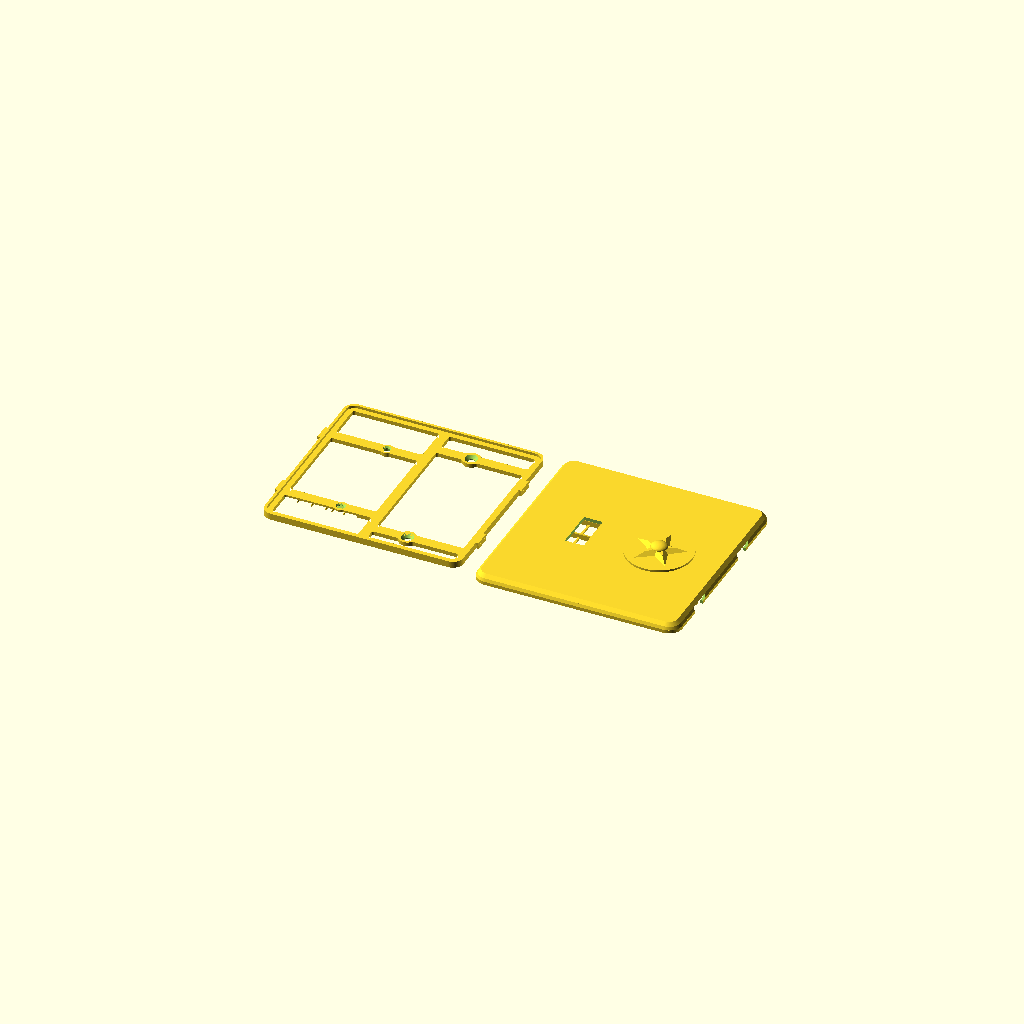
Cell 1 — every parameter at its default value.
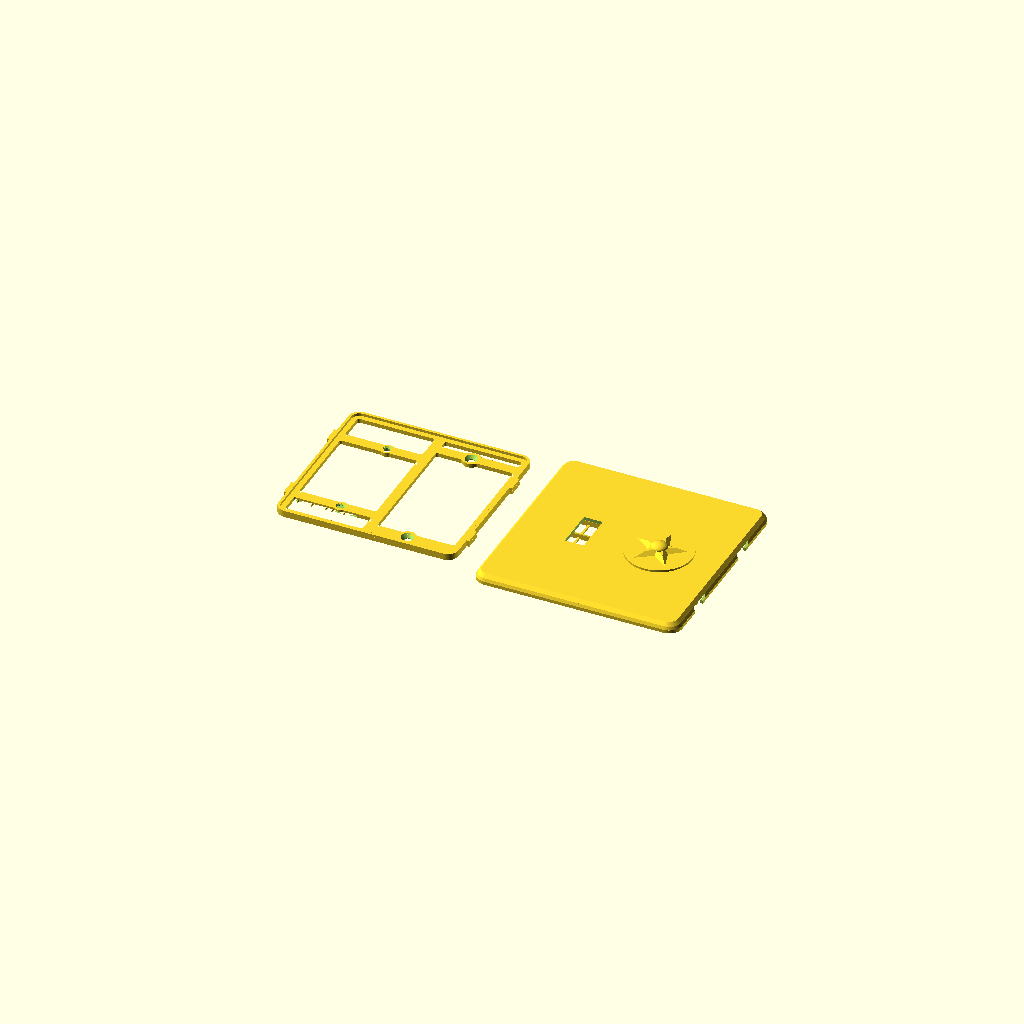
Cell 2: the same model with clr = 6.
One fixed orthographic camera (rotation 55°, 0°, 25°; colour scheme Cornfield) for every cell.
Source of the model, switch_plate/switch_plate_020.scad:
// switch_plate_020.scad
// Screwless two-gang wall plate, two-part design (US device dimensions).
// Left gang: opening for a standard toggle switch. Right gang: blank.
//
// Part 1 "base": screws to the switch yoke (left, 6-32 at 60.3 mm spacing)
// and to the box's device holes (right, 83.3 mm spacing) with countersunk
// flat-head screws. A perimeter rim carries four french-cleat hook lugs.
// Part 2 "cover": slide-on shell, no visible fasteners. Bayonet slots in
// its side walls drop over the lugs: hold the cover trav high, press it
// to the wall, slide it down. The 45 deg bevel atop each lug wedges the
// cover toward the wall as it slides (cleat action) until the face seats
// on the rim. To remove it, grip the cover's sides and push it up.
//
// v002: coat of arms engraved 0.6 mm into the blank right gang [24] --
// ash tree between a bear rampant (left) and a fox rampant (right),
// both facing the tree with forepaws raised, on a ground line, inside
// a heater-shield border groove.
//
// v003: audit fixes -- 6-32 clearance holes opened to 3.9 (printed holes
// shrink; 3.6 was line-to-line on a 3.51 mm screw), countersinks to 7.5
// to keep the 45 deg cone, and the back relief pocket lengthened to 92
// so the switch's box-mounting screw heads and plaster ears at y +/-41.7
// sit inside it instead of rocking the plate.
//
// v004: PLACEHOLDER 3D emblem (roundel + pyramidal star + dome) raised
// off the right gang instead of the engraving; cover flipped to a
// face-up print with slicer supports filling the interior.
//
// v005: the cover no longer needs slicer supports. Modeled sacrificial
// props [13,15,23] stand on the bed inside the cavity -- thin walls on
// a <=17 mm pitch the face bridges between, plus a spine under the
// stiffening rib -- each necked to a 0.3 mm knife-edge at the top so
// it snaps out through the open back before assembly. Slice the cover
// with supports OFF and a brim; face and emblem print clean on top.
// The 2D coat-of-arms art is kept below for the final emblem.
// Base still prints support-free, back-down.
//
// v006: snap fit replaced by a french-cleat slide-on. Each clip spot
// becomes a hook lug on the base rim whose top wall slopes outward at
// 45 deg instead of standing at 90; the cover's windows become bayonet
// slots with matching sloped tops. Sliding the cover down trav = 5
// wedges it toward the wall until the face seats on the rim (the old
// 0.3 axial gap is gone -- the cleat closes it). The base outline is
// trav shorter at the bottom so the cover fits over it during entry.
//
// v007: slimmed. The face sat 8.8 off the wall because the rim was 4
// tall to house 2.4-thick lugs with wall closed over them. Now the rim
// and lugs are one 1.6 plane (lug underside on the plate front, lug top
// = rim top = face seat), the bayonet slots open straight up to the
// face's inner surface, and the face thins 2.4 -> 2.0. Face outer
// 8.8 -> 6.0 (cover depth 8 -> 5.2); base plate, screw seats and the
// cleat action unchanged.
//
// v008: the base is a frame, not a plate. It is never seen and since
// v007 nothing rests on its interior, so only the functional members
// remain: the perimeter band under the rim, a spine at x=0, four arms
// through the screw pads tying the sides to the spine, and the pads.
// The toggle pass-through is gone (the gang is open); the back relief
// still drops the left arms and pads 1.2 off the wall over the yoke.
//
// v009: the relief bridges printed badly (diagonal, unanchored lines
// around the holes). Now, from a measured 17.1 strap: relief 26 -> 22
// wide; the left arms are straight 6.4 bars with no round pad (the
// yoke's plaster ears begin 4.4 past the holes -- a wider seat could
// land on them); left countersinks shrink to 5.8 x 0.95 (head ~0.6
// proud, well under the face); and each left hole is closed at the
// back by a one-layer membrane so the bridge is one anchored sheet --
// poke them out before mounting. Slice with bridge direction 0 deg.
//
// v010: the membranes did not punch out cleanly -- each one is the same
// layer as the bridge sheet around it, printed in one continuous pass,
// so it tore rather than sheared. A score ring cut through that single
// layer now makes each membrane a separate island held by three tabs:
// the slicer closes a perimeter around the disc and changes direction
// there. The left seats regain a d 8.0 boss (it sits inside the relief,
// raised off the wall, so it clears the plaster ears -- only
// full-thickness material has to avoid them), which replaces the bridge
// material the ring removes.
//
// v011: the cover props came off hard. Each one was modeled 0.1 INTO
// the face and necked to 0.3 -- narrower than one line, so the slicer
// widened it -- which welded every prop to the face along its whole
// 57 mm length. The props now stop 0.2 (one layer) short of the face
// and neck to 0.4, so they catch its sag and never bond. Rails tie
// each half's walls into one comb that lifts out whole. Only the rib's
// spine still bonds, because the rib's first layer needs an anchor;
// it now reaches the rib through ten short teeth instead of a
// continuous weld.
//
// v012: the cover's side walls slope instead of standing vertical. Only
// the OUTER surface slopes -- the cavity stays vertical, because the
// base slides down it with 0.4 clearance and a sloped inner face jams
// that slide. The wall stays vertical and full thickness up to z 1.3,
// which is the cleat's retention lip, then bevels in 0.8 to the face
// plane; the base rim reaches that plane, so 0.8 of wall is what the
// cavity leaves. Above it the face chamfers 2.0 at 45 deg. Outline:
// 125 at the wall, 123.4 at the face plane, 119.4 at the face.
//
// v013: the relief now differs per arm, to suit the wall this plate
// goes on. The top-left arm has none -- the strap is flush there, so
// the arm stays solid 2.4 across and bears on wall and strap alike,
// and its screw hole needs no membrane. The bottom-left arm is
// relieved for its whole run, from the left band out to x = -12.02,
// across the full width of the arm and its boss. That leaves a 43.5
// ceiling to bridge, so five snap-out fins stand under it on the bed.
//
// v014: the four cleat lugs printed their first layers in open air.
// Each lug's underside is a 1.9-deep flat cantilever off the band, and
// nothing permanent can hold it up -- the cover's retention lip slides
// into that exact space. So each lug now prints onto a free-standing
// sacrificial block: on the bed, 0.4 clear of the band sideways, 0.2
// clear of the lug above. It touches nothing and lifts away.
//
// v015: every material thickness is now a whole multiple of the line
// width lw, and every z feature a multiple of the layer height lh, so
// the slicer never has to fill a leftover narrower than one line.
// Clearances keep their values -- they are air, not extrusions.
// Quantizing alone cannot fix a tangency, so the frame's plan also gets
// a morphological close: it fillets every inside corner and fills the
// wedge where a round boss runs into a straight arm, which is what made
// the gap-fill worms on the printed frame.
//
// v016: audit fixes. The slot's bevel was cut on the lug's exact bevel
// line, so the cover hit two hard stops at once -- the bevel and the
// rim -- and printing tolerance decided which won. When the bevel won,
// the face stood proud of the rim. The slot's bevel now runs 0.15
// clear, so the rim is the only stop and the wedge stays loaded. SPEC
// also calls for a brim on the base now, not just the cover.
//
// v017: dropped the thumb notch from the cover's bottom edge. The
// beveled edge stands 6 proud of the wall, which grips well enough to
// push the cover up, and the notch broke that edge line.
//
// v019: the cover covers more of the base with no change in how proud
// it sits. Only the back reveal moves, 0.8 -> 0.2. The face's height
// above the wall is the base's height plus the face thickness -- the
// reveal is not in it -- while the walls' height is the base's height
// minus the reveal. So the reveal is the only lever that buys coverage
// for free. v018 raised the rim instead, which bought 2.0 of wall and
// 1.4 of proudness with it; that is reverted here. Walls 3.2 -> 3.8,
// exposed base 0.8 -> 0.2, retention lip 1.3 -> 1.9, face still 6.0.
//
// v020: two print defects on the cover's inner face, both from props
// that were not where the bridging needed them. The props move to
// bracket the toggle opening -- its short edges hung 4.5 clear of the
// nearest prop, so the hole's perimeter sagged and every line running
// into the hole stopped mid-air. And they now stop 0.8 short of the
// side walls instead of 1.5, which halves the number of bridge lines
// that run the cavity's full length with nothing under them.
//
// part = "both" lays the two out side by side (~257 mm wide — render one
// part at a time for smaller beds).

part = "both"; // "base" | "cover" | "both"

$fa = 2;
$fs = 0.4;

// ---- process: every material thickness is a multiple of these ----
lw        = 0.4;     // extrusion line width (0.4 nozzle)
lh        = 0.2;     // layer height
fillet    = 3*lw;    // inside-corner fillet on the frame plan

// ---- device standards (US) ----
gang_dx   = 23.02;   // half of 1.812 in gang-to-gang spacing
yoke_dy   = 30.16;   // half of 2-3/8 in yoke screw spacing (6-32)
box_dy    = 41.67;   // half of 3-9/32 in box device-screw spacing
tog_w     = 11.5;    // toggle opening in cover (10.4 x 24 nominal + play)
tog_h     = 25;

// ---- cover shell ----
cov_w     = 125;
cov_h     = 125;
cov_r     = 8;       // corner radius
face_t    = 10*lh;   // 2.0: thinnest a 125 PLA panel should go
wall_t    = 4*lw;    // 1.6 (at the lip; the outer surface bevels above
                     // it, so the wall thins)
bev_z     = 10*lh;   // 2.0: bevel starts above the retention lip
bev_wall  = 2*lw;    // wall bevel inset at the face plane: what the
                     // cavity leaves once the rim clearance is taken
bev_face  = 5*lw;    // 2.0: face chamfer inset, 45 deg over face_t

// ---- base plate ----
clr       = 0.4;     // lateral base-to-cover clearance [6]
trav      = 5;       // cleat slide-down travel
base_w    = cov_w - 2*wall_t - 2*clr;   // 121.0
base_h    = cov_h - 2*wall_t - 2*clr - trav;  // 116: bottom edge sits trav
base_y0   = trav/2;  // higher so the raised cover drops over it at entry
base_r    = cov_r - wall_t;
base_t    = 12*lh;   // 2.4
rim_t     = 4*lw;    // 1.6
rim_h     = 8*lh;    // 1.6: rim rises base_t..base_t+rim_h = lug height
relief_d  = 6*lh;    // 1.2: back relief so a proud yoke sits flush
relief_w  = 22;      // relief width at the strap: 17.1 + 2.45/side
relief_arm_w = 22*lw; // 8.8 across: wider than the arm and its boss
memb_t    = lh;      // one-layer membrane closing each yoke hole at the
                     // back so the relief bridge is one anchored sheet
score_w   = 2*lw;    // score ring around each membrane (2 line widths):
                     // makes the disc its own island so the slicer
                     // breaks the path instead of printing through it
tab_w     = lw;      // three tabs holding the punch-out disc: one line
boss_d    = 20*lw;   // 8.0 yoke screw seats; inside the relief, raised
band_w    = 12*lw;   // 4.8 perimeter band (wall bearing under the rim)
spine_w   = 15*lw;   // 6.0 center spine at x=0, top band to bottom band
arm_w     = 16*lw;   // 6.4 arms, side band to spine; the left arms are
                     // the yoke screw seats. They stay clear of the
                     // plaster ears, which start 4.4 past the holes.
pad_d     = 27*lw;   // 10.8 right screw pads: cs_d + 4 lines each side
relief_x1 = -(base_w/2 - band_w);   // -55.5: the left band's inner edge
relief_x2 = -gang_dx + relief_w/2;  // -12.02  (both need band_w above)
screw_d   = 3.9;     // 6-32 free fit incl. printed-hole shrinkage
                     // (a hole, not a wall -- the screw sets it)
cs_d      = 19*lw;   // 7.6 flat-head countersink; leaves 4 lines of pad
cs_depth  = (cs_d - screw_d)/2;      // 1.85, a 45 deg cone [9]
cs_d_l    = 14*lw;   // 5.6 yoke countersink; leaves 3 lines of boss.
                     // The 7.1 head then sits 0.75 proud, top at 3.15,
                     // still 0.85 under the cover face at 4.0.
cs_depth_l = (cs_d_l - screw_d)/2;   // 0.85, keeps the 45 deg cone

// ---- cleat hooks ----
hook_y    = 28;      // lug centers, +/- on left and right edges
hook_w    = 10;      // lug width along y at its bottom edge
hook_t    = rim_h;   // lug z-thickness; also the 45 deg bevel's y-gain
hook_z    = base_t;  // lug underside coplanar with the plate front, so
                     // the lug top is coplanar with the rim top
hook_p    = 4*lw;    // 1.6 protrusion past the rim face. The tip lands
                     // 0.4 shy of the cover wall's outer surface, with
                     // 1.2 (3 lines) of engagement inside the wall.
slot_clr  = 0.3;     // slot clearance on the lug's sides and underside
bevel_clr = 0.15;    // and along its bevel, so the rim is the only hard
                     // stop. On the exact bevel line the cover stops
                     // twice at once and tolerance picks the winner.
cov_back_z = lh;     // 0.2: one layer of reveal. The cover's edge stops
                     // just clear of the wall, so the wall surface is
                     // never a second hard stop against the rim seat.
// assembled: face inner seats ON the rim top (no axial gap; the cleat
// pulls it closed), which fixes the cover depth
cov_d      = base_t + rim_h + face_t - cov_back_z;   // 5.2
hook_zl    = hook_z - cov_back_z;               // lug underside, cover frame
rib_bot    = base_t + lw - cov_back_z;          // rib bottom, one line
                                                // clear of the base front

// ---- 3D emblem mock (placeholder for the final design) ----
emb_base_d = 40;     // roundel plateau
emb_base_h = 1.2;
emb_star_r = 16;     // 5-point star, pyramidal (extrude tapers to 55%)
emb_star_ri = 6.5;
emb_star_h = 2.2;
emb_dome_r = 5;      // center dome, squashed to half height
emb_dome_h = emb_dome_r * 0.5;
emb_h = emb_base_h + emb_star_h + emb_dome_h;  // 5.9 total proudness

// ---- sacrificial print props (cover only; snap out before assembly) ----
sac_t    = 0.8;                    // prop wall thickness (2 perimeters)
sac_neck = 0.4;                    // top width: exactly one line width,
                                   // so the slicer prints it as drawn
sac_gap_z = 0.2;                   // one layer of air under the face: the
                                   // prop catches its sag, never bonds
sac_ys   = [-46.5, -30, -13.5, 0, 13.5, 30, 46.5];
                                   // +/-13.5 brackets the toggle
                                   // opening's edges at +/-12.5; the
                                   // rest follow at <=16.5 pitch
sac_top  = cov_d - face_t - sac_gap_z;      // 3.0
rail_t   = 1.2;                    // comb rails on the bed, tying each
rail_h   = 5*lh;                   // 1.0: half's walls into one piece
rail_x   = 26;
spine_tooth = 2.0;                 // the rib's spine reaches it through
spine_pitch = 10.0;                // teeth, not a continuous weld
rib_len  = 100;
sac_end  = cov_w/2 - wall_t - 2*lw; // 0.8 clear of the side walls: any
                                   // more and the lines in the gap span
                                   // the cavity's full length unsupported
sac_gap  = 2.3;                    // stay clear of the stiffening rib at x=0

module rrect(w, h, r) {
    offset(r = r) square([w - 2*r, h - 2*r], center = true);
}

// cleat hook lug pointing +x, y centered: a tab whose top wall slopes
// outward at 45 deg (rising hook_t over its hook_t depth) -- the bevel
// that wedges the sliding cover toward the wall. Polygon coords land as
// (y, z) after the rotate.
module hook() {
    rotate([90, 0, 90]) linear_extrude(hook_p)
        polygon([[-hook_w/2, hook_z], [hook_w/2 - hook_t, hook_z],
                 [hook_w/2, hook_z + hook_t], [-hook_w/2, hook_z + hook_t]]);
}

// bayonet slot profile in the cover wall, (y, z) in the cover frame:
// locked pocket around the lug (bevel line exact, slot_clr on the sides
// and underside, open at the top to the face's inner surface -- the
// +0.01 just avoids a coplanar boolean), the slide corridor trav BELOW
// it (the raised cover sees the lugs trav low), and an entry mouth open
// past the back edge for press-on. The wall left under the pocket is
// the retention lip.
module slot2d() {
    top = cov_d - face_t + 0.01;   // == hook_zl + hook_t: lug top = face seat
    p = [[-hook_w/2 - slot_clr, hook_zl - slot_clr],
         [hook_w/2 - hook_t - slot_clr + bevel_clr, hook_zl - slot_clr],
         [hook_w/2 - hook_t + (top - hook_zl) + bevel_clr, top],
         [-hook_w/2 - slot_clr, top]];   // +y edge: bevel line + clr
    hull() { polygon(p); translate([-trav, 0]) polygon(p); }
    hull() { translate([-trav, 0]) polygon(p); translate([-trav, -4]) polygon(p); }
}

// the frame's plan: band, spine, arms, and screw seats
module frame2d() {
    translate([0, base_y0]) {
        difference() {
            rrect(base_w, base_h, base_r);
            rrect(base_w - 2*band_w, base_h - 2*band_w, base_r - band_w);
        }
        square([spine_w, base_h - band_w], center = true);   // spine
    }
    for (sy = [-1, 1]) {
        translate([-base_w/2 + band_w/2, sy*yoke_dy - arm_w/2])
            square([base_w/2 - band_w/2, arm_w]);            // left arm
        translate([0, sy*box_dy - arm_w/2])
            square([base_w/2 - band_w/2, arm_w]);            // right arm
        translate([ gang_dx, sy*box_dy])  circle(d = pad_d);
        translate([-gang_dx, sy*yoke_dy]) circle(d = boss_d);
    }
}

// Dilate then erode: a morphological close. It fillets every inside
// corner to `fillet` and fills the wedge where a round seat runs into a
// straight arm. Quantizing widths cannot fix that wedge -- its width
// varies continuously to zero -- and it is what the slicer fills with
// ragged gap-fill beads. Convex outlines come back unchanged, so the
// outer edge, the seat diameters, and the holes keep their sizes.
module frame2d_filleted() {
    offset(r = -fillet) offset(r = fillet) frame2d();
}

module base() {
    difference() {
        union() {
            linear_extrude(base_t) frame2d_filleted();
            translate([0, base_y0, base_t]) linear_extrude(rim_h)
                difference() {
                    rrect(base_w, base_h, base_r);
                    rrect(base_w - 2*rim_t, base_h - 2*rim_t, base_r - rim_t);
                }
            // cleat lugs; mirror (not rotate) on -x so the bevel still
            // rises in +y on both sides -- one slide direction
            for (sx = [-1, 1], sy = [-1, 1])
                translate([sx*base_w/2, sy*hook_y, 0])
                    mirror([sx > 0 ? 0 : 1, 0, 0]) hook();
        }
        // yoke screw holes (left gang): smaller countersink, and the
        // hole starts memb_t above the relief ceiling -- the membrane
        // the bottom hole starts above its membrane; the top arm is
        // solid, so its hole runs straight through
        for (sy = [-1, 1]) translate([-gang_dx, sy*yoke_dy, 0]) {
            translate([0, 0, sy < 0 ? relief_d + memb_t : -1])
                cylinder(d = screw_d, h = base_t + 2);
            translate([0, 0, base_t - cs_depth_l])
                cylinder(d1 = screw_d, d2 = cs_d_l, h = cs_depth_l + 0.01);
        }
        // box screw holes, countersunk (right gang, blank)
        for (sy = [-1, 1]) translate([gang_dx, sy*box_dy, 0]) {
            translate([0, 0, -1]) cylinder(d = screw_d, h = base_t + 2);
            translate([0, 0, base_t - cs_depth])
                cylinder(d1 = screw_d, d2 = cs_d, h = cs_depth + 0.01);
        }
        // score ring through the membrane layer only: leaves a d 3.9
        // punch-out disc on three tabs, so the disc shears free instead
        // of tearing the bridge sheet it would otherwise be fused to
        translate([-gang_dx, -yoke_dy, relief_d])
            linear_extrude(memb_t) difference() {
                difference() {
                    circle(d = screw_d + 2*score_w);
                    circle(d = screw_d);
                }
                for (a = [90, 210, 330]) rotate(a)   // half-bars: one
                    translate([0, -tab_w/2])         // tab each, not two
                        square([screw_d/2 + score_w + 0.5, tab_w]);
            }
        // back relief, bottom-left arm only: the strap and whatever
        // else stands proud of the wall out to the band. The top-left
        // arm keeps its full 2.4 and bears solid.
        translate([relief_x1, -yoke_dy - relief_arm_w/2, -0.01])
            cube([relief_x2 - relief_x1, relief_arm_w, relief_d + 0.01]);
    }
}

// ======================= coat of arms (2D art) =========================
// Local coords: shield centered on origin, ~38 wide x 39 tall.

function bez(p0, p1, p2, t) =
    (1-t)*(1-t)*p0 + 2*(1-t)*t*p1 + t*t*p2;

// round-bottomed (Iberian) shield: straight sides, elliptical base --
// wider at the bottom than a heater, so the supporters' feet fit
module shield2d() {
    polygon(concat(
        [[-19, 18], [19, 18]],
        [for (th = [0:5:180]) [19*cos(th), -8 - 13*sin(th)]]
    ));
}

// capsule between two points (limbs, torsos)
module limb(a, b, ra, rb) {
    hull() { translate(a) circle(ra); translate(b) circle(rb); }
}

module tree2d() {   // ash: flared trunk, tall narrow crown clear of the paws
    polygon([[-2.6, -14.8], [-1.1, -8], [-1.1, 9],
             [1.1, 9], [1.1, -8], [2.6, -14.8]]);
    for (p = [[0, 12, 3.4], [-2.7, 10.2, 2.8], [2.7, 10.2, 2.8],
              [0, 9.2, 3.4], [-1.6, 7.6, 2.2], [1.6, 7.6, 2.2]])
        translate([p.x, p.y]) circle(p.z);
}

module bear2d() {   // rampant, facing the tree (+x); bulky, round ears
    limb([-11.6, -8.6], [-9.4, -0.6], 3.2, 2.8);      // torso
    limb([-8.2, 3.4], [-9.4, -0.8], 1.5, 1.8);        // neck
    translate([-8.2, 3.6]) circle(2.2);               // head
    translate([-9.9, 5.4]) circle(0.95);              // ear
    translate([-7.1, 5.9]) circle(0.95);              // ear
    limb([-8.2, 3.4], [-6.4, 3.1], 1.4, 0.85);        // muzzle toward tree
    limb([-7.0, -1.8], [-3.6, 3.4], 1.15, 1.05);      // upper forepaw, raised
    limb([-7.6, -2.6], [-3.4, 0.6], 1.15, 1.0);       // lower forepaw, raised
    limb([-11.2, -9.2], [-10.2, -14.2], 2.6, 1.4);    // near hind leg
    limb([-10.2, -14.3], [-8.7, -14.4], 1.4, 1.2);    // near foot
    limb([-13.0, -9.6], [-13.5, -14.2], 2.2, 1.2);    // far hind leg
    limb([-13.5, -14.3], [-12.3, -14.4], 1.2, 1.05);  // far foot
    translate([-14.6, -7.4]) circle(1.0);             // stub tail
}

module fox2d() {    // rampant, facing the tree (-x); slim, pointed, brush tail
    limb([11.4, -8.6], [9.6, -0.6], 2.5, 2.1);        // torso
    limb([8.4, 3.6], [9.7, -0.8], 1.1, 1.4);          // neck
    translate([8.3, 4.1]) circle(1.8);                // head
    limb([8.3, 3.8], [5.7, 3.9], 1.2, 0.45);          // pointed snout toward tree
    polygon([[7.3, 5.4], [6.7, 7.6], [8.5, 5.9]]);    // ear
    polygon([[8.7, 5.6], [9.5, 7.5], [9.9, 5.3]]);    // ear
    limb([7.9, -1.6], [3.7, 3.4], 0.9, 0.8);          // upper forepaw, raised
    limb([8.3, -2.2], [3.5, 0.6], 0.9, 0.8);          // lower forepaw, raised
    limb([11.0, -9.2], [10.3, -14.3], 2.1, 1.1);      // near hind leg
    limb([10.3, -14.4], [9.1, -14.5], 1.1, 0.95);     // near foot
    limb([12.6, -9.6], [13.4, -14.3], 1.9, 1.05);     // far hind leg
    limb([13.4, -14.4], [12.3, -14.5], 1.05, 0.9);    // far foot
    limb([12.9, -10.2], [13.9, -6.6], 1.35, 1.45);    // brush tail, curving up
    limb([13.9, -6.6], [13.3, -3.2], 1.45, 1.05);
}

module ground2d() { limb([-15, -15.6], [15, -15.6], 1.0, 1.0); }

module coat_of_arms2d() {
    difference() { shield2d(); offset(r = -1.4) shield2d(); }  // border groove
    intersection() {  // keep all art clear of the border groove
        union() { tree2d(); bear2d(); fox2d(); ground2d(); }
        offset(r = -2.4) shield2d();
    }
}
// =======================================================================

// one segment of the sloping outer surface: a frustum between two
// insets of the outline
module cov_seg(z0, z1, d0, d1) {
    hull() {
        translate([0, 0, z0]) linear_extrude(0.01)
            rrect(cov_w - 2*d0, cov_h - 2*d0, cov_r - d0);
        translate([0, 0, z1 - 0.01]) linear_extrude(0.01)
            rrect(cov_w - 2*d1, cov_h - 2*d1, cov_r - d1);
    }
}

// outer surface: vertical through the cleat lip, then the wall bevel,
// then the face chamfer -- it only moves inward as z rises, so nothing
// on it overhangs in the face-up print
module cover_outer() {
    cov_seg(0, bev_z, 0, 0);
    cov_seg(bev_z, cov_d - face_t, 0, bev_wall);
    cov_seg(cov_d - face_t, cov_d, bev_wall, bev_wall + bev_face);
}

// modeled assembled-orientation: back edge z=0, face outer z=cov_d
module cover() {
    union() {
        difference() {
            cover_outer();
            // hollow interior up to the face inner surface
            translate([0, 0, -1])
                linear_extrude(cov_d - face_t + 1)
                    rrect(cov_w - 2*wall_t, cov_h - 2*wall_t, cov_r - wall_t);
            // toggle opening (left gang)
            translate([-gang_dx, 0, cov_d - face_t - 1])
                linear_extrude(face_t + 2) square([tog_w, tog_h], center = true);
            // bayonet slots through both side walls (same orientation on
            // both sides -- the profile has no x-dependence)
            for (sx = [-1, 1], sy = [-1, 1])
                translate([sx*cov_w/2, sy*hook_y, 0])
                    rotate([90, 0, 90])
                        linear_extrude(2*wall_t + 2, center = true) slot2d();
        }
        // stiffening rib between the gangs (100 long: short enough to
        // clear the base rim during the raised press-on; hangs from the
        // face to 0.4 clear of the base plate front)
        translate([0, 0, rib_bot])
            linear_extrude(cov_d - face_t - rib_bot + 0.01)
                square([1.6, rib_len], center = true);
        // placeholder 3D emblem raised off the face (right gang)
        translate([gang_dx, 0, cov_d - 0.01]) emblem3d();
    }
}

function star_pts(n, ro, ri) =
    [for (i = [0 : 2*n - 1]) let (a = 90 + i * 180 / n)
        [(i % 2 == 0 ? ro : ri) * cos(a), (i % 2 == 0 ? ro : ri) * sin(a)]];

// stand-in relief: plateau + tapered star + dome, ~emb_h proud of the face
module emblem3d() {
    cylinder(d = emb_base_d, h = emb_base_h + 0.01);
    translate([0, 0, emb_base_h])
        linear_extrude(emb_star_h + 0.01, scale = 0.55)
            polygon(star_pts(5, emb_star_r, emb_star_ri));
    translate([0, 0, emb_base_h + emb_star_h]) scale([1, 1, 0.5])
        difference() {
            sphere(emb_dome_r);
            translate([0, 0, -emb_dome_r]) cube(2 * emb_dome_r, center = true);
        }
}

// snap-out fins under the bottom-left relief: they stop bp_gap below
// the ceiling, so they catch its sag without welding to it, and a rail
// on the bed ties them into one comb
lp_gap    = 0.2;     // air under the lug: the block supports, not welds
lp_clr    = 0.4;     // air between block and band: no sideways weld
bp_t      = 0.8;
bp_gap    = 0.2;
bp_top    = relief_d - bp_gap;
bp_rail_h = 0.6;
bp_xs     = [-47.5, -39, -30.5, -26.5, -19.5];

// free-standing blocks under the cleat lugs; they touch nothing
module lug_props() {
    w = hook_p - lp_clr;
    for (sx = [-1, 1], sy = [-1, 1])
        translate([sx*(base_w/2 + lp_clr + w/2), sy*hook_y,
                   (hook_z - lp_gap)/2])
            cube([w, hook_w - 0.4, hook_z - lp_gap], center = true);
}

module base_props() {
    lug_props();
    for (x = bp_xs) translate([x, -yoke_dy + relief_arm_w/2, 0])
        rotate([90, 0, 0]) linear_extrude(relief_arm_w)
            polygon([[-bp_t/2, 0], [bp_t/2, 0], [bp_t/2, bp_top - 0.4],
                     [0.2, bp_top], [-0.2, bp_top], [-bp_t/2, bp_top - 0.4]]);
    translate([(relief_x1 + relief_x2)/2, -yoke_dy, bp_rail_h/2])
        cube([relief_x2 - relief_x1, bp_t, bp_rail_h], center = true);
}

if (part == "base" || part == "both")
    translate([part == "both" ? -67 : 0, 0, 0]) { base(); base_props(); }
// necked prop wall running along +x: sac_t wide, tapering to a
// sac_neck top over the last 0.5; the top stops sac_gap_z below the
// face, so the wall catches sag without welding to it
module sac_wall(len) {
    rotate([90, 0, 90]) linear_extrude(len)
        polygon([[-sac_t/2, 0], [sac_t/2, 0], [sac_t/2, sac_top - 0.5],
                 [sac_neck/2, sac_top], [-sac_neck/2, sac_top],
                 [-sac_t/2, sac_top - 0.5]]);
}

// spine under the rib: a continuous body for stability, reaching the
// rib only through short teeth, so the one unavoidable weld peels a
// tooth at a time instead of releasing 100 mm at once
module sac_spine() {
    body_top = rib_bot - 0.4;
    rotate([90, 0, 0]) linear_extrude(rib_len, center = true)
        square([0.6, body_top], center = false);
    for (y = [-rib_len/2 + spine_pitch/2 : spine_pitch : rib_len/2])
        translate([0, y, 0]) rotate([90, 0, 0])
            linear_extrude(spine_tooth, center = true)
                polygon([[-0.3, body_top - 0.01], [0.3, body_top - 0.01],
                         [0.3, rib_bot - 0.1], [sac_neck/2, rib_bot + 0.1],
                         [-sac_neck/2, rib_bot + 0.1], [-0.3, rib_bot - 0.1]]);
}

// roof props for the face-up cover print: bed-standing walls the face
// bridges between, split around the stiffening rib, each half tied into
// one comb by a rail so it lifts out in a single piece
module print_props() {
    for (y = sac_ys, sx = [-1, 1])
        translate([sx < 0 ? -sac_end : sac_gap, y, 0])
            sac_wall(sac_end - sac_gap);
    for (sx = [-1, 1]) translate([sx*rail_x, 0, 0])
        linear_extrude(rail_h)
            square([rail_t, 2*sac_ys[len(sac_ys) - 1] + sac_t], center = true);
    sac_spine();
}

if (part == "cover" || part == "both")
    translate([part == "both" ? 67 : 0, 0, 0]) {
        cover();        // face-UP: walls on the bed, face and emblem on top
        print_props();  // sacrificial; snap out before assembly
    }
Customizer parameters (derived from the source; name, type, default, range or options):
part: string, default "both"
lw: number, default 0.4
lh: number, default 0.2
gang_dx: number, default 23.02
yoke_dy: number, default 30.16
box_dy: number, default 41.67
tog_w: number, default 11.5
tog_h: number, default 25
cov_w: number, default 125
cov_h: number, default 125
cov_r: number, default 8
clr: number, default 0.4, range 0 to 6
trav: number, default 5
relief_w: number, default 22
screw_d: number, default 3.9
hook_y: number, default 28
hook_w: number, default 10
slot_clr: number, default 0.3
bevel_clr: number, default 0.15
emb_base_d: number, default 40
emb_base_h: number, default 1.2
emb_star_r: number, default 16
emb_star_ri: number, default 6.5
emb_star_h: number, default 2.2
emb_dome_r: number, default 5
sac_t: number, default 0.8
sac_neck: number, default 0.4
sac_gap_z: number, default 0.2
rail_t: number, default 1.2
rail_x: number, default 26
spine_tooth: number, default 2
spine_pitch: number, default 10
rib_len: number, default 100
sac_gap: number, default 2.3
